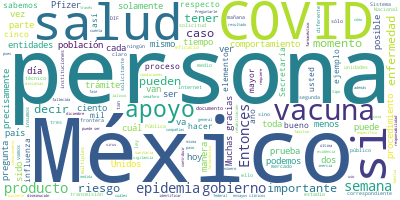

Source data for this figure (header and first rows):
Participante, Texto, Sentimiento, Palabras, Dia, Mes, Anio
JOSE LUIS ALOMIA ZEGARRA, Con mucho gusto, señor subsecretario., 0.0, 5, 24, 11, 2020
JOSE LUIS ALOMIA ZEGARRA, Muy buenas noches a todas las personas q…, 0.0, 59, 24, 11, 2020
JOSE LUIS ALOMIA ZEGARRA, Si vemos la siguiente diapositiva precis…, 0.0, 104, 24, 11, 2020
JOSE LUIS ALOMIA ZEGARRA, Mientras más alto sea el nivel de riesgo…, 0.0, 40, 24, 11, 2020
JOSE LUIS ALOMIA ZEGARRA, En la medida que ese riesgo va disminuye…, 0.0, 56, 24, 11, 2020
JOSE LUIS ALOMIA ZEGARRA, Entonces, muy atentos de las recomendaci…, 0.0, 30, 24, 11, 2020
JOSE LUIS ALOMIA ZEGARRA, Si vemos la siguiente diapositiva, actua…, 0.0, 73, 24, 11, 2020
JOSE LUIS ALOMIA ZEGARRA, Así también para el día de hoy tenemos u…, 0.0, 70, 24, 11, 2020
JOSE LUIS ALOMIA ZEGARRA, Para el día de hoy y para la semana 46, …, 0.0, 46, 24, 11, 2020
JOSE LUIS ALOMIA ZEGARRA, Y como veíamos ayer, esto también varía …, 0.0, 70, 24, 11, 2020
JOSE LUIS ALOMIA ZEGARRA, Veamos la siguiente diapositiva donde va…, 0.0, 41, 24, 11, 2020
JOSE LUIS ALOMIA ZEGARRA, Para la diferencia entre la semana 45 y …, 0.0, 111, 24, 11, 2020
JOSE LUIS ALOMIA ZEGARRA, Así también, para el día de hoy cuatro p…, 0.0, 57, 24, 11, 2020
JOSE LUIS ALOMIA ZEGARRA, Y de este grupo también identificamos pa…, 0.0, 30, 24, 11, 2020
JOSE LUIS ALOMIA ZEGARRA, Si vemos la siguiente diapositiva, actua…, 0.0, 58, 24, 11, 2020
JOSE LUIS ALOMIA ZEGARRA, Este menos cinco por ciento para efectos…, 0.0, 34, 24, 11, 2020
JOSE LUIS ALOMIA ZEGARRA, Continuamos conservando un descenso diga…, 0.0, 48, 24, 11, 2020
JOSE LUIS ALOMIA ZEGARRA, Si vemos la siguiente diapositiva, vamos…, 0.0, 36, 24, 11, 2020
JOSE LUIS ALOMIA ZEGARRA, Hemos tenido un incremento en lo que se …, 0.0, 27, 24, 11, 2020
JOSE LUIS ALOMIA ZEGARRA, Y precisamente en la conferencia matutin…, 0.0, 127, 24, 11, 2020
JOSE LUIS ALOMIA ZEGARRA, Para fines de la media nacional, el 37 p…, 0.0, 35, 24, 11, 2020
JOSE LUIS ALOMIA ZEGARRA, Sería la actualización para esta noche., 0.0, 6, 24, 11, 2020
HUGO LOPEZ-GATELL RAMIREZ, Gracias, doctor Alomía., 0.0, 3, 24, 11, 2020
HUGO LOPEZ-GATELL RAMIREZ, Estimada Rocío., 0.0, 2, 24, 11, 2020
MARIA DEL ROCIO GARCIA PEREZ, Muchas gracias. Muy buenas tardes a toda…, 0.0, 10, 24, 11, 2020
MARIA DEL ROCIO GARCIA PEREZ, Bueno, pues el día de hoy les hablaremos…, 0.0, 36, 24, 11, 2020
MARIA DEL ROCIO GARCIA PEREZ, La emergencia sanitaria que vivimos, tod…, 0.0, 43, 24, 11, 2020
MARIA DEL ROCIO GARCIA PEREZ, Atendiendo la instrucción del presidente…, 0.0, 33, 24, 11, 2020
MARIA DEL ROCIO GARCIA PEREZ, Este apoyo, como les decía, es solidario…, 0.0, 43, 24, 11, 2020
MARIA DEL ROCIO GARCIA PEREZ, ¿Cuál es el monto?, 0.0, 4, 24, 11, 2020
MARIA DEL ROCIO GARCIA PEREZ, Once mil 460 pesos, cantidad que fue def…, 0.0, 34, 24, 11, 2020
MARIA DEL ROCIO GARCIA PEREZ, Se trata de un apoyo que da muestra de l…, 0.0, 57, 24, 11, 2020
MARIA DEL ROCIO GARCIA PEREZ, Es directo, porque no requiere de interm…, 0.0, 24, 24, 11, 2020
MARIA DEL ROCIO GARCIA PEREZ, Pueden tramitar este apoyo las personas …, 0.0, 70, 24, 11, 2020
MARIA DEL ROCIO GARCIA PEREZ, Es muy importante comentarles que las pe…, 0.0, 50, 24, 11, 2020
MARIA DEL ROCIO GARCIA PEREZ, Es importante destacar que, por la natur…, 0.0, 106, 24, 11, 2020
MARIA DEL ROCIO GARCIA PEREZ, Es importante señalar que esta iniciativ…, 0.0, 33, 24, 11, 2020
MARIA DEL ROCIO GARCIA PEREZ, Los lineamientos para el otorgamiento de…, 0.0, 25, 24, 11, 2020
MARIA DEL ROCIO GARCIA PEREZ, En el diseño de este apoyo han participa…, 0.0, 42, 24, 11, 2020
MARIA DEL ROCIO GARCIA PEREZ, Estos beneficiarios del apoyo serán los …, 0.0, 68, 24, 11, 2020
MARIA DEL ROCIO GARCIA PEREZ, Para la solicitud se requieren de requis…, 0.0, 45, 24, 11, 2020
MARIA DEL ROCIO GARCIA PEREZ, Primer paso que debemos hacer. Debemos a…, 0.0, 35, 24, 11, 2020
MARIA DEL ROCIO GARCIA PEREZ, Registrar al beneficiario. Se deberá reg…, 0.0, 25, 24, 11, 2020
MARIA DEL ROCIO GARCIA PEREZ, El paso tres es determinar el medio de e…, 0.0, 29, 24, 11, 2020
MARIA DEL ROCIO GARCIA PEREZ, El paso cuatro es declarar bajo protesta…, 0.0, 33, 24, 11, 2020
MARIA DEL ROCIO GARCIA PEREZ, Una vez que se ha completado el trámite …, 0.0, 24, 24, 11, 2020
MARIA DEL ROCIO GARCIA PEREZ, Para que la atención de solicitudes de a…, 0.0, 25, 24, 11, 2020
MARIA DEL ROCIO GARCIA PEREZ, A. Que la persona solicitante cuente con…, 0.0, 35, 24, 11, 2020
MARIA DEL ROCIO GARCIA PEREZ, B. Que la o el solicitante tengan acceso…, 0.0, 44, 24, 11, 2020
MARIA DEL ROCIO GARCIA PEREZ, C. En el caso de que las personas solici…, 0.0, 26, 24, 11, 2020
MARIA DEL ROCIO GARCIA PEREZ, D. Si se presenta el caso de que la o el…, 0.0, 58, 24, 11, 2020
MARIA DEL ROCIO GARCIA PEREZ, La plataforma digital estará disponible …, 0.0, 51, 24, 11, 2020
MARIA DEL ROCIO GARCIA PEREZ, Y para el portal de internet, para acced…, 0.0, 33, 24, 11, 2020
MARIA DEL ROCIO GARCIA PEREZ, Con este apoyo, el Gobierno de México se…, 0.0, 25, 24, 11, 2020
MARIA DEL ROCIO GARCIA PEREZ, Muchas gracias y estoy a sus órdenes., 0.0, 7, 24, 11, 2020
HUGO LOPEZ-GATELL RAMIREZ, Muchas gracias, licenciada Rocío García …, 0.0, 11, 24, 11, 2020
HUGO LOPEZ-GATELL RAMIREZ, Vamos a darle la palabra a Blanca Valade…, 0.0, 19, 24, 11, 2020
PREGUNTA, Muy buenas tardes a todos., 0.0, 5, 24, 11, 2020
PREGUNTA, Hoy, el canciller Marcelo Ebrard comentó…, 0.0, 46, 24, 11, 2020
PREGUNTA, Y por supuesto la red de frío que hemos …, 0.0, 24, 24, 11, 2020
... 110 more rows
